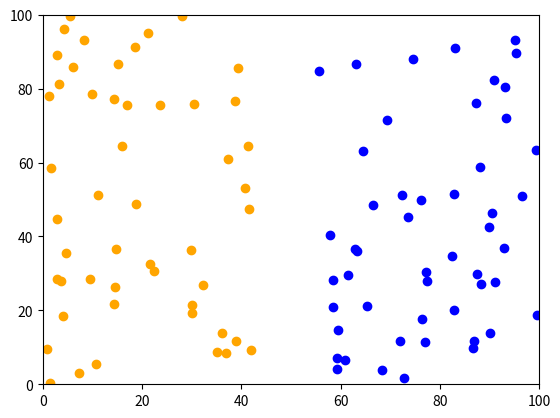

Here is the Python script that generated this plot: (Note: this script raises an exception after producing the figure.)
import numpy as np
import matplotlib.pyplot as plt


def generate_points_labels(x_range, y_range, point_number, label):
    shape = (point_number, 1)
    x = np.random.uniform(*x_range, shape)
    y = np.random.uniform(*y_range, shape)
    ones = np.ones(shape)
    labels = np.ones(point_number) * label
    return np.concatenate((x, y, ones), axis=1), labels


def generate_line(_min, _max):
    a, b = np.random.uniform(0, 1, 2)
    c = np.random.uniform(_min, _max)
    return np.array([a, b, c])


def plot(_min, _max, point_number, points, line):
    plt.scatter(points[:point_number, 0], points[:point_number, 1], c="orange")
    plt.scatter(points[point_number:, 0], points[point_number:, 1], c="blue")
    x = np.linspace(_min, _max, _max - _min + 1)
    a, b, c = line
    y = (-a * x - c) / b
    plt.plot(x, y, "-r")
    plt.xlim(_min, _max)
    plt.ylim(_min, _max)
    plt.show()


def compute_fitness_inaccuracy(epsilon, points, labels, line):
    distances = np.dot(points, line) * labels
    distances = np.where(distances < 0, np.abs(distances), 0)
    fitness = 1 / (epsilon + np.sum(distances))
    inaccuracy = np.count_nonzero(distances)
    return fitness, inaccuracy


def generate_neighbors(neighbor_number, a_b_error, c_error, line):
    shape = (neighbor_number, 1)
    a, b, c = line
    a_neighbors = np.random.uniform(a - a_b_error, a + a_b_error, shape)
    b_neighbors = np.random.uniform(b - a_b_error, b + a_b_error, shape)
    c_neighbors = np.random.uniform(c - c_error, c + c_error, shape)
    return np.concatenate((a_neighbors, b_neighbors, c_neighbors), axis=1)


def steepest_ascent_hill_climbing(_min, _max, point_number, neighbor_number, epsilon, a_b_error, c_error, points,
                                  labels, line):
    iteration = 1
    current_fitness, current_inaccuracy = compute_fitness_inaccuracy(epsilon, points, labels, line)
    while current_fitness < 1 / epsilon:
        plot(_min, _max, point_number, points, line)
        print(f"{iteration}. Fitness: {current_fitness} and incorrectly classified points: "
              f"{current_inaccuracy}")
        neighbors = generate_neighbors(neighbor_number, a_b_error, c_error, line)
        fitnesses, inaccuracies = np.hsplit(np.apply_along_axis(lambda neighbor:
                                                                compute_fitness_inaccuracy(epsilon, points,
                                                                                           labels, neighbor), 1,
                                                                neighbors), 2)
        best_line_index = np.argmax(fitnesses)
        line = neighbors[best_line_index]
        current_fitness = fitnesses[best_line_index][0]
        current_inaccuracy = np.int(inaccuracies[best_line_index][0])
        iteration += 1
    plot(_min, _max, point_number, points, line)
    print(f"{iteration}. Fitness: {current_fitness} and incorrectly classified points: {current_inaccuracy}")
    return line


def main():
    _min = 0
    _max = 100
    x_1_max = 45
    x_2_min = 55
    point_number = 50
    neighbor_number = 50
    epsilon = 1e-8
    a_b_error = 1e-1
    c_error = a_b_error * (_max - _min)
    y_range = (_min, _max)
    points_1, labels_1 = generate_points_labels((_min, x_1_max), y_range, point_number, -1)
    points_2, labels_2 = generate_points_labels((x_2_min, _max), y_range, point_number, 1)
    points = np.concatenate((points_1, points_2), axis=0)
    labels = np.concatenate((labels_1, labels_2))
    line = generate_line(_min, _max)
    line = steepest_ascent_hill_climbing(_min, _max, point_number, neighbor_number, epsilon, a_b_error, c_error,
                                         points, labels, line)
    a, b, c = line
    print(f"Line: {a}x + {b}y + {c} = 0")


if __name__ == '__main__':
    main()
